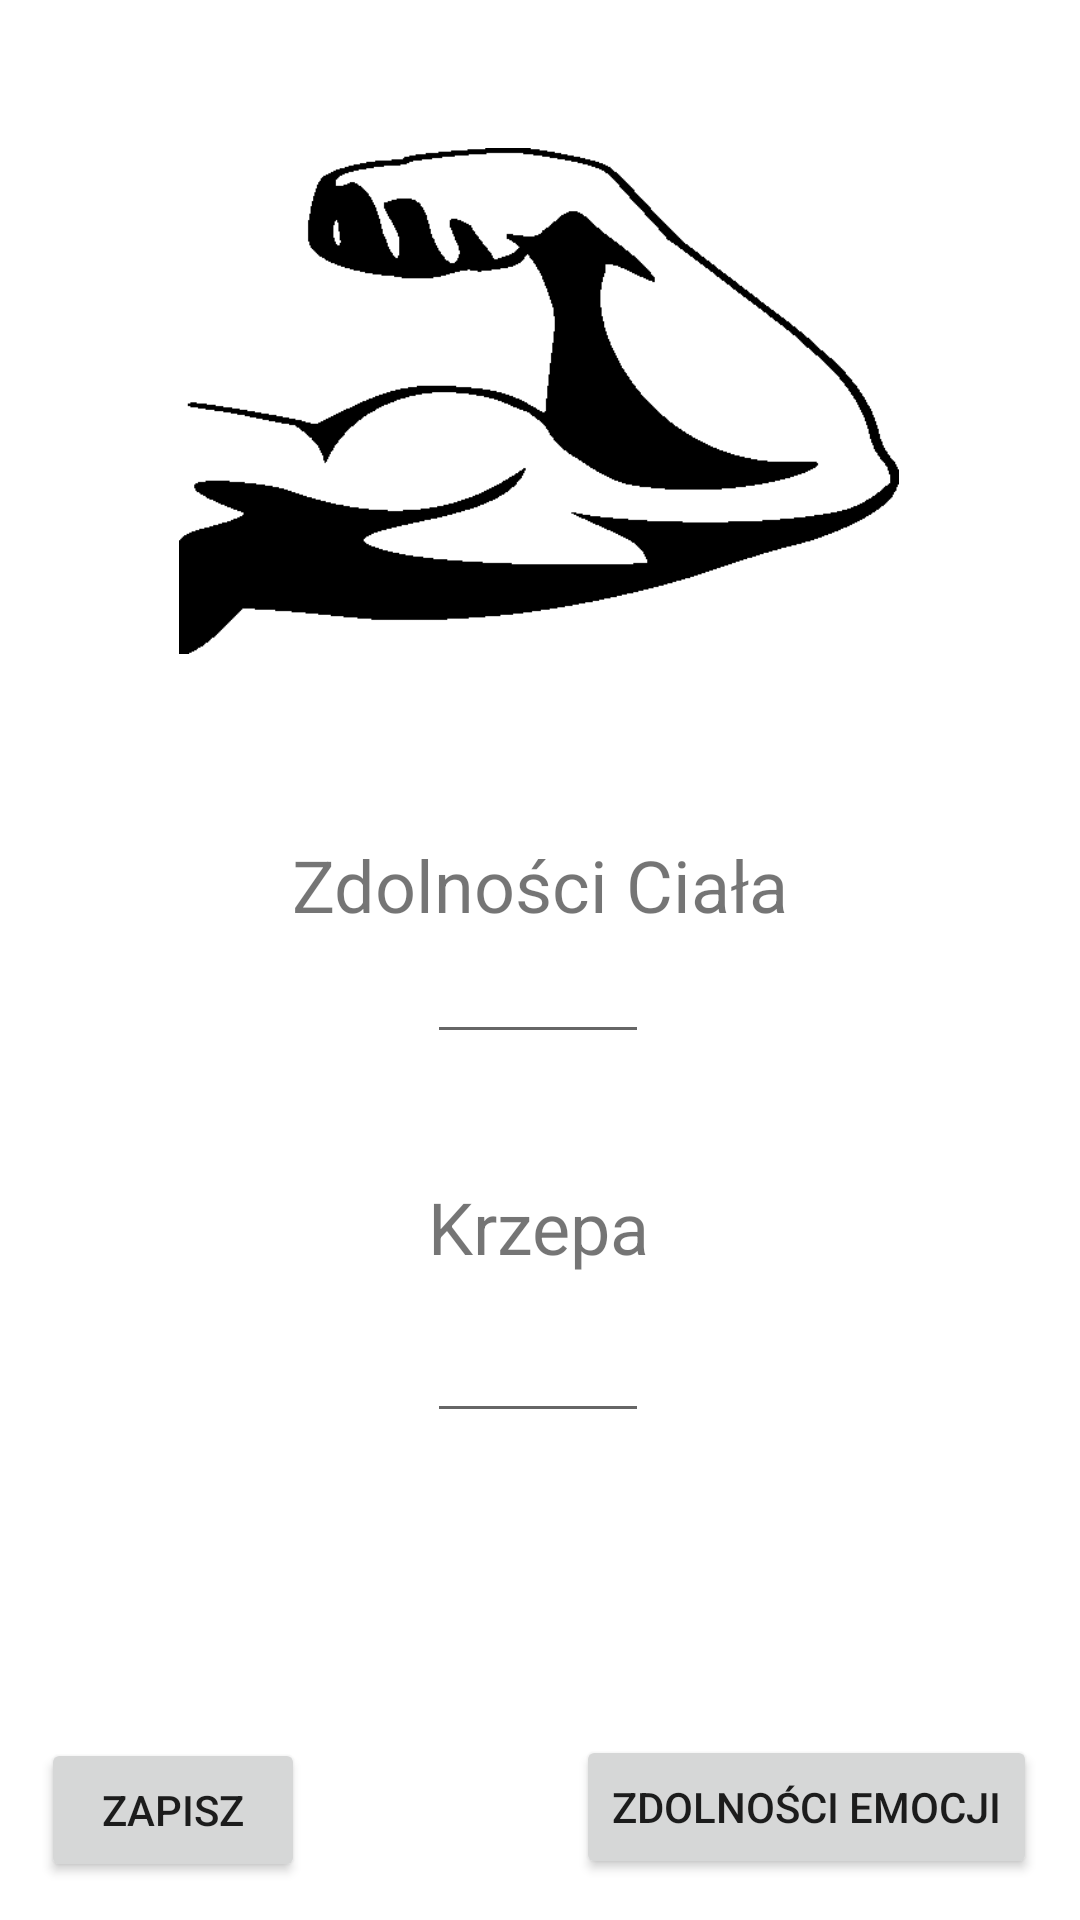

This screen was rendered from an Android layout file. Write that file and the resources it references.
<!-- AndroidManifest.xml: application theme Theme.ROLLapp -->
<!-- res/layout/activity_um_cialo_postaci.xml -->
<?xml version="1.0" encoding="utf-8"?>
<androidx.constraintlayout.widget.ConstraintLayout xmlns:android="http://schemas.android.com/apk/res/android"
    xmlns:app="http://schemas.android.com/apk/res-auto"
    xmlns:tools="http://schemas.android.com/tools"
    android:layout_width="match_parent"
    android:layout_height="match_parent"
    tools:context=".umCialoPostaci">

    <ImageView
        android:id="@+id/imageView15"
        android:layout_width="240dp"
        android:layout_height="242dp"
        app:layout_constraintBottom_toBottomOf="parent"
        app:layout_constraintEnd_toEndOf="parent"
        app:layout_constraintHorizontal_bias="0.497"
        app:layout_constraintStart_toStartOf="parent"
        app:layout_constraintTop_toTopOf="parent"
        app:layout_constraintVertical_bias="0.032"
        app:srcCompat="@drawable/body" />

    <TextView
        android:id="@+id/textView3"
        android:layout_width="wrap_content"
        android:layout_height="wrap_content"
        android:layout_marginTop="24dp"
        android:text="Zdolności Ciała"
        android:textAlignment="center"
        android:textSize="24sp"
        app:layout_constraintBottom_toBottomOf="parent"
        app:layout_constraintEnd_toEndOf="parent"
        app:layout_constraintStart_toStartOf="parent"
        app:layout_constraintTop_toBottomOf="@+id/imageView15"
        app:layout_constraintVertical_bias="0.0" />

    <TextView
        android:id="@+id/textkrzepa"
        android:layout_width="74dp"
        android:layout_height="42dp"
        android:layout_marginTop="64dp"
        android:text="Krzepa"
        android:textAlignment="center"
        android:textSize="24sp"
        app:layout_constraintBottom_toBottomOf="parent"
        app:layout_constraintEnd_toEndOf="parent"
        app:layout_constraintHorizontal_bias="0.498"
        app:layout_constraintStart_toStartOf="parent"
        app:layout_constraintTop_toBottomOf="@+id/textwytrzymalosc"
        app:layout_constraintVertical_bias="0.09" />

    <EditText
        android:id="@+id/krzepa"
        android:layout_width="74dp"
        android:layout_height="43dp"
        android:ems="10"
        android:inputType="number"
        android:textAlignment="center"
        app:layout_constraintBottom_toBottomOf="parent"
        app:layout_constraintEnd_toEndOf="parent"
        app:layout_constraintHorizontal_bias="0.498"
        app:layout_constraintStart_toStartOf="parent"
        app:layout_constraintTop_toBottomOf="@+id/textkrzepa"
        app:layout_constraintVertical_bias="0.0" />

    <EditText
        android:id="@+id/wytrzymalosc"
        android:layout_width="74dp"
        android:layout_height="43dp"
        android:ems="10"
        android:inputType="number"
        android:textAlignment="center"
        app:layout_constraintBottom_toTopOf="@+id/textkrzepa"
        app:layout_constraintEnd_toEndOf="parent"
        app:layout_constraintHorizontal_bias="0.498"
        app:layout_constraintStart_toStartOf="parent"
        app:layout_constraintTop_toBottomOf="@+id/textwytrzymalosc"
        app:layout_constraintVertical_bias="0.0" />

    <TextView
        android:id="@+id/textwytrzymalosc"
        android:layout_width="wrap_content"
        android:layout_height="wrap_content"
        android:layout_marginTop="32dp"
        android:layout_marginBottom="372dp"
        android:text="Wytrzymałość"
        android:textSize="24sp"
        app:layout_constraintBottom_toBottomOf="parent"
        app:layout_constraintEnd_toEndOf="parent"
        app:layout_constraintStart_toStartOf="parent"
        app:layout_constraintTop_toBottomOf="@+id/textView3"
        app:layout_constraintVertical_bias="0.052" />

    <Button
        android:id="@+id/doemocji"
        android:layout_width="wrap_content"
        android:layout_height="wrap_content"
        android:text="Zdolności Emocji"
        app:layout_constraintBottom_toBottomOf="parent"
        app:layout_constraintEnd_toEndOf="parent"
        app:layout_constraintHorizontal_bias="0.93"
        app:layout_constraintStart_toStartOf="parent"
        app:layout_constraintTop_toBottomOf="@+id/krzepa"
        app:layout_constraintVertical_bias="0.88" />

    <Button
        android:id="@+id/zapiscialo"
        android:layout_width="wrap_content"
        android:layout_height="wrap_content"
        android:text="Zapisz"
        app:layout_constraintBottom_toBottomOf="parent"
        app:layout_constraintEnd_toStartOf="@+id/doemocji"
        app:layout_constraintHorizontal_bias="0.133"
        app:layout_constraintStart_toStartOf="parent"
        app:layout_constraintTop_toBottomOf="@+id/imageView15"
        app:layout_constraintVertical_bias="0.962" />
</androidx.constraintlayout.widget.ConstraintLayout>
<!-- resources referenced by this layout -->
<resources>
  <!-- drawable body: png bitmap (drawable, 6122 bytes) -->
  <style name="Theme.ROLLapp" parent="Theme.MaterialComponents.DayNight.DarkActionBar">
          
          <item name="colorPrimary">#7F0000</item>
          <item name="colorPrimaryVariant">@color/purple_700</item>
          <item name="colorOnPrimary">#D5D6D6</item>
          
          <item name="colorSecondary">@color/teal_200</item>
          <item name="colorSecondaryVariant">@color/teal_700</item>
          <item name="colorOnSecondary">@color/black</item>
          
          <item name="android:statusBarColor">?attr/colorPrimaryVariant</item>
          
      </style>
  <!-- not gathered from this repository: default colours our renderer supplied (Android Studio template values) -->
  <color name="purple_700">#FF3700B3</color>
  <color name="teal_200">#FF03DAC5</color>
  <color name="teal_700">#FF018786</color>
  <color name="black">#FF000000</color>
</resources>
